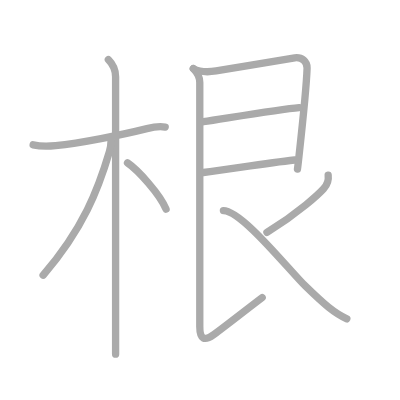
t = 0.00 s
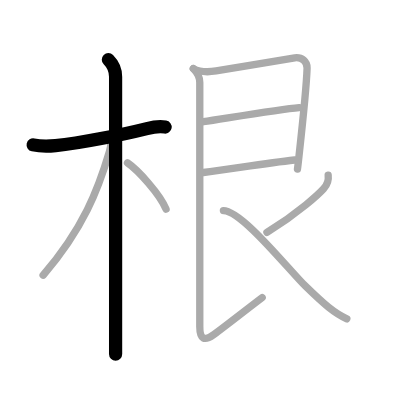
t = 2.00 s
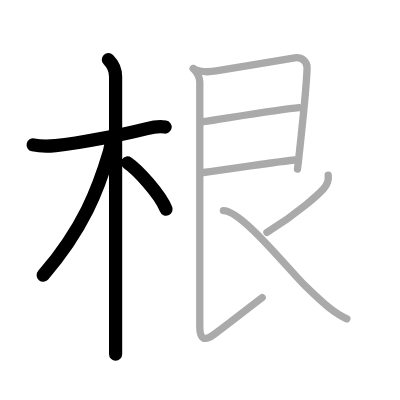
t = 4.00 s
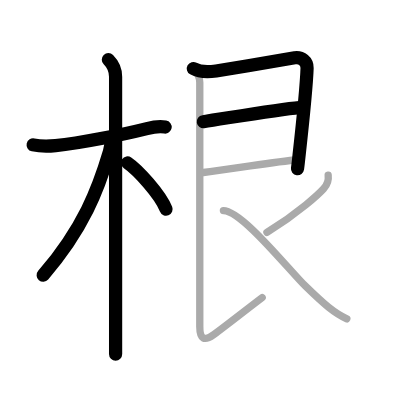
t = 6.00 s
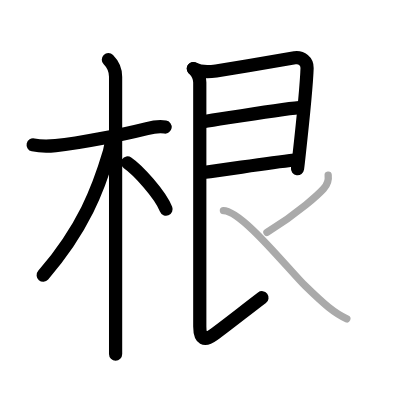
t = 8.00 s
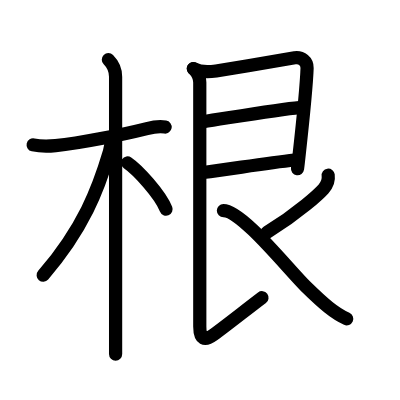
t = 10.00 s

The animated SVG that drew these frames (rendered in a browser with its animation timeline set to each time). Animation: 10 SMIL elements (animate=10); one cycle of 10.00 s.

<?xml version="1.0" standalone="no"?>
<!DOCTYPE svg PUBLIC "-//W3C//DTD SVG 1.1//EN"   "http://www.w3.org/Graphics/SVG/1.1/DTD/svg11.dtd">
<svg width="400px" height="400px"  version="1.1" xmlns="http://www.w3.org/2000/svg">
  <defs>
    <marker id="Triangle" viewBox="0 0 10 10" refX="0" refY="5" markerUnits="strokeWidth" markerWidth="3" style="stroke-opacity:0%;fill:#aaaaaa;" markerHeight="2" orient="auto">
      <path d="M 0 0 L 10 5 L 0 10 z" />
    </marker>
    
    <marker id="Arrow" viewBox="0 0 10 10" refX="5" refY="5" markerUnits="strokeWidth" markerWidth="1.8" style="stroke-opacity:0%;fill:#770000;" markerHeight="2" orient="auto">
      <path d="M 0 4 L 6 4 L 4 1 L 10 5 L 4 9 L 6 6 L 0 6 z" />
        <circle cx="5" cy="5" r="5" />
      </marker>
    
    <marker id="TriangleRed" viewBox="0 0 10 10" refX="0" refY="5" markerUnits="strokeWidth" markerWidth="3" style="stroke-opacity:0%;fill:#CC0000;" markerHeight="2" orient="auto">
      <path d="M 0 0 L 10 5 L 0 10 z" />
    </marker>
    
    <marker id="ArrowRed" viewBox="0 0 10 10" refX="5" refY="5" markerUnits="strokeWidth" markerWidth="1.8" style="stroke-opacity:0%;fill:#CC0000;" markerHeight="2" orient="auto">
      <path d="M 0 4 L 6 4 L 4 1 L 10 5 L 4 9 L 6 6 L 0 6 z" />
        <circle cx="5" cy="5" r="5" />
      </marker>
    
  </defs>
  
  <path style="fill:#ffffff; fill-opacity:100%; fill-rule:evenodd; stroke-width:0;" d="M 0 0 L 400px 0 L 400px 400px L 0 400px L 0 0" />

  <g transform="scale(3.6697247706422 3.6697247706422)">
<path style="fill:none; fill-opacity:0%; fill-rule:evenodd; stroke:#aaaaaa; stroke-opacity:100%; stroke-width: 1.5pt; stroke-linejoin:round; stroke-linecap:round;" d="M9.03 39.47c1.85 0.41 4.61 0.36 6.11 0.21c6.74-0.67 17.99-2.92 24.9-4.64c1.43-0.36 3.47-0.66 4.98-0.42"></path>
<path style="fill:none; fill-opacity:0%; fill-rule:evenodd; stroke:#aaaaaa; stroke-opacity:100%; stroke-width: 1.5pt; stroke-linejoin:round; stroke-linecap:round;" d="M29.53 16.25c1.17 1.17 1.97 2.75 1.97 4.67c0 0.8 0 50.01 0 68.83c0 3.39 0 5.8 0 6.75"></path>
<path style="fill:none; fill-opacity:0%; fill-rule:evenodd; stroke:#aaaaaa; stroke-opacity:100%; stroke-width: 1.5pt; stroke-linejoin:round; stroke-linecap:round;" d="M30.25 38.5c0 1.38-0.21 2.08-0.45 2.89C26.82 51.44 22.74 62.27 11.75 75"></path>
<path style="fill:none; fill-opacity:0%; fill-rule:evenodd; stroke:#aaaaaa; stroke-opacity:100%; stroke-width: 1.5pt; stroke-linejoin:round; stroke-linecap:round;" d="M34.75 44.38c2.79 1.89 8.89 8.57 10.5 12.62"></path>
<path style="fill:none; fill-opacity:0%; fill-rule:evenodd; stroke:#aaaaaa; stroke-opacity:100%; stroke-width: 1.5pt; stroke-linejoin:round; stroke-linecap:round;" d="M52.69 18.69c1.68 0.94 4.18 0.97 6.2 0.65c6.86-1.09 19.9-3.39 21.43-3.59c1.92-0.25 3.42 1 3.36 2.82c-0.14 4.21-1.42 16.85-2.19 23.83c-0.17 1.59-0.32 2.87-0.43 3.68"></path>
<path style="fill:none; fill-opacity:0%; fill-rule:evenodd; stroke:#aaaaaa; stroke-opacity:100%; stroke-width: 1.5pt; stroke-linejoin:round; stroke-linecap:round;" d="M55.42 33.16c6.83-1.03 20.81-3.38 26.12-3.84"></path>
<path style="fill:none; fill-opacity:0%; fill-rule:evenodd; stroke:#aaaaaa; stroke-opacity:100%; stroke-width: 1.5pt; stroke-linejoin:round; stroke-linecap:round;" d="M55.39 47.01c7.57-0.93 16.65-2.52 24.88-3.41"></path>
<path style="fill:none; fill-opacity:0%; fill-rule:evenodd; stroke:#aaaaaa; stroke-opacity:100%; stroke-width: 1.5pt; stroke-linejoin:round; stroke-linecap:round;" d="M52.69 18.69c1.12 1.12 1.75 2.59 1.75 3.78c0 3.28 0 60.78 0 66.47c0 3.56 1.31 4.06 3.75 2.28c3.56-2.59 9.06-6.97 13.25-10.13"></path>
<path style="fill:none; fill-opacity:0%; fill-rule:evenodd; stroke:#aaaaaa; stroke-opacity:100%; stroke-width: 1.5pt; stroke-linejoin:round; stroke-linecap:round;" d="M89.43 47.75c0.2 1.5-0.28 2.62-1.25 3.7C87.2 52.55 81.5 58 72.74 63.33"></path>
<path style="fill:none; fill-opacity:0%; fill-rule:evenodd; stroke:#aaaaaa; stroke-opacity:100%; stroke-width: 1.5pt; stroke-linejoin:round; stroke-linecap:round;" d="M60.88 57.38c5.03 0 17.81 16.17 22.38 20.62c5 4.88 7.88 7.38 11.25 8.88"></path>

<path style="fill:none; fill-opacity:0%; fill-rule:evenodd; stroke:#000000; stroke-opacity:100%; stroke-width: 2.7pt; stroke-linejoin:round; stroke-linecap:round;" d="M9.03 39.47c1.85 0.41 4.61 0.36 6.11 0.21c6.74-0.67 17.99-2.92 24.9-4.64c1.43-0.36 3.47-0.66 4.98-0.42" pathLength="100" stroke-dashoffset="100" stroke-dasharray="100 105"><animate id="dashAnim1" attributeName="stroke-dashoffset" from="100" to="0" dur="1s" calcMode="linear" fill="freeze"/></path>
<path style="fill:none; fill-opacity:0%; fill-rule:evenodd; stroke:#000000; stroke-opacity:100%; stroke-width: 2.7pt; stroke-linejoin:round; stroke-linecap:round;" d="M29.53 16.25c1.17 1.17 1.97 2.75 1.97 4.67c0 0.8 0 50.01 0 68.83c0 3.39 0 5.8 0 6.75" pathLength="100" stroke-dashoffset="100" stroke-dasharray="100 105"><animate id="dashAnim2" attributeName="stroke-dashoffset" from="100" to="0" dur="1s" calcMode="linear" begin="dashAnim1.end" fill="freeze"/></path>
<path style="fill:none; fill-opacity:0%; fill-rule:evenodd; stroke:#000000; stroke-opacity:100%; stroke-width: 2.7pt; stroke-linejoin:round; stroke-linecap:round;" d="M30.25 38.5c0 1.38-0.21 2.08-0.45 2.89C26.82 51.44 22.74 62.27 11.75 75" pathLength="100" stroke-dashoffset="100" stroke-dasharray="100 105"><animate id="dashAnim3" attributeName="stroke-dashoffset" from="100" to="0" dur="1s" calcMode="linear" begin="dashAnim2.end" fill="freeze"/></path>
<path style="fill:none; fill-opacity:0%; fill-rule:evenodd; stroke:#000000; stroke-opacity:100%; stroke-width: 2.7pt; stroke-linejoin:round; stroke-linecap:round;" d="M34.75 44.38c2.79 1.89 8.89 8.57 10.5 12.62" pathLength="100" stroke-dashoffset="100" stroke-dasharray="100 105"><animate id="dashAnim4" attributeName="stroke-dashoffset" from="100" to="0" dur="1s" calcMode="linear" begin="dashAnim3.end" fill="freeze"/></path>
<path style="fill:none; fill-opacity:0%; fill-rule:evenodd; stroke:#000000; stroke-opacity:100%; stroke-width: 2.7pt; stroke-linejoin:round; stroke-linecap:round;" d="M52.69 18.69c1.68 0.94 4.18 0.97 6.2 0.65c6.86-1.09 19.9-3.39 21.43-3.59c1.92-0.25 3.42 1 3.36 2.82c-0.14 4.21-1.42 16.85-2.19 23.83c-0.17 1.59-0.32 2.87-0.43 3.68" pathLength="100" stroke-dashoffset="100" stroke-dasharray="100 105"><animate id="dashAnim5" attributeName="stroke-dashoffset" from="100" to="0" dur="1s" calcMode="linear" begin="dashAnim4.end" fill="freeze"/></path>
<path style="fill:none; fill-opacity:0%; fill-rule:evenodd; stroke:#000000; stroke-opacity:100%; stroke-width: 2.7pt; stroke-linejoin:round; stroke-linecap:round;" d="M55.42 33.16c6.83-1.03 20.81-3.38 26.12-3.84" pathLength="100" stroke-dashoffset="100" stroke-dasharray="100 105"><animate id="dashAnim6" attributeName="stroke-dashoffset" from="100" to="0" dur="1s" calcMode="linear" begin="dashAnim5.end" fill="freeze"/></path>
<path style="fill:none; fill-opacity:0%; fill-rule:evenodd; stroke:#000000; stroke-opacity:100%; stroke-width: 2.7pt; stroke-linejoin:round; stroke-linecap:round;" d="M55.39 47.01c7.57-0.93 16.65-2.52 24.88-3.41" pathLength="100" stroke-dashoffset="100" stroke-dasharray="100 105"><animate id="dashAnim7" attributeName="stroke-dashoffset" from="100" to="0" dur="1s" calcMode="linear" begin="dashAnim6.end" fill="freeze"/></path>
<path style="fill:none; fill-opacity:0%; fill-rule:evenodd; stroke:#000000; stroke-opacity:100%; stroke-width: 2.7pt; stroke-linejoin:round; stroke-linecap:round;" d="M52.69 18.69c1.12 1.12 1.75 2.59 1.75 3.78c0 3.28 0 60.78 0 66.47c0 3.56 1.31 4.06 3.75 2.28c3.56-2.59 9.06-6.97 13.25-10.13" pathLength="100" stroke-dashoffset="100" stroke-dasharray="100 105"><animate id="dashAnim8" attributeName="stroke-dashoffset" from="100" to="0" dur="1s" calcMode="linear" begin="dashAnim7.end" fill="freeze"/></path>
<path style="fill:none; fill-opacity:0%; fill-rule:evenodd; stroke:#000000; stroke-opacity:100%; stroke-width: 2.7pt; stroke-linejoin:round; stroke-linecap:round;" d="M89.43 47.75c0.2 1.5-0.28 2.62-1.25 3.7C87.2 52.55 81.5 58 72.74 63.33" pathLength="100" stroke-dashoffset="100" stroke-dasharray="100 105"><animate id="dashAnim9" attributeName="stroke-dashoffset" from="100" to="0" dur="1s" calcMode="linear" begin="dashAnim8.end" fill="freeze"/></path>
<path style="fill:none; fill-opacity:0%; fill-rule:evenodd; stroke:#000000; stroke-opacity:100%; stroke-width: 2.7pt; stroke-linejoin:round; stroke-linecap:round;" d="M60.88 57.38c5.03 0 17.81 16.17 22.38 20.62c5 4.88 7.88 7.38 11.25 8.88" pathLength="100" stroke-dashoffset="100" stroke-dasharray="100 105"><animate id="dashAnim10" attributeName="stroke-dashoffset" from="100" to="0" dur="1s" calcMode="linear" begin="dashAnim9.end" fill="freeze"/></path>

</g>

</svg>  
          
